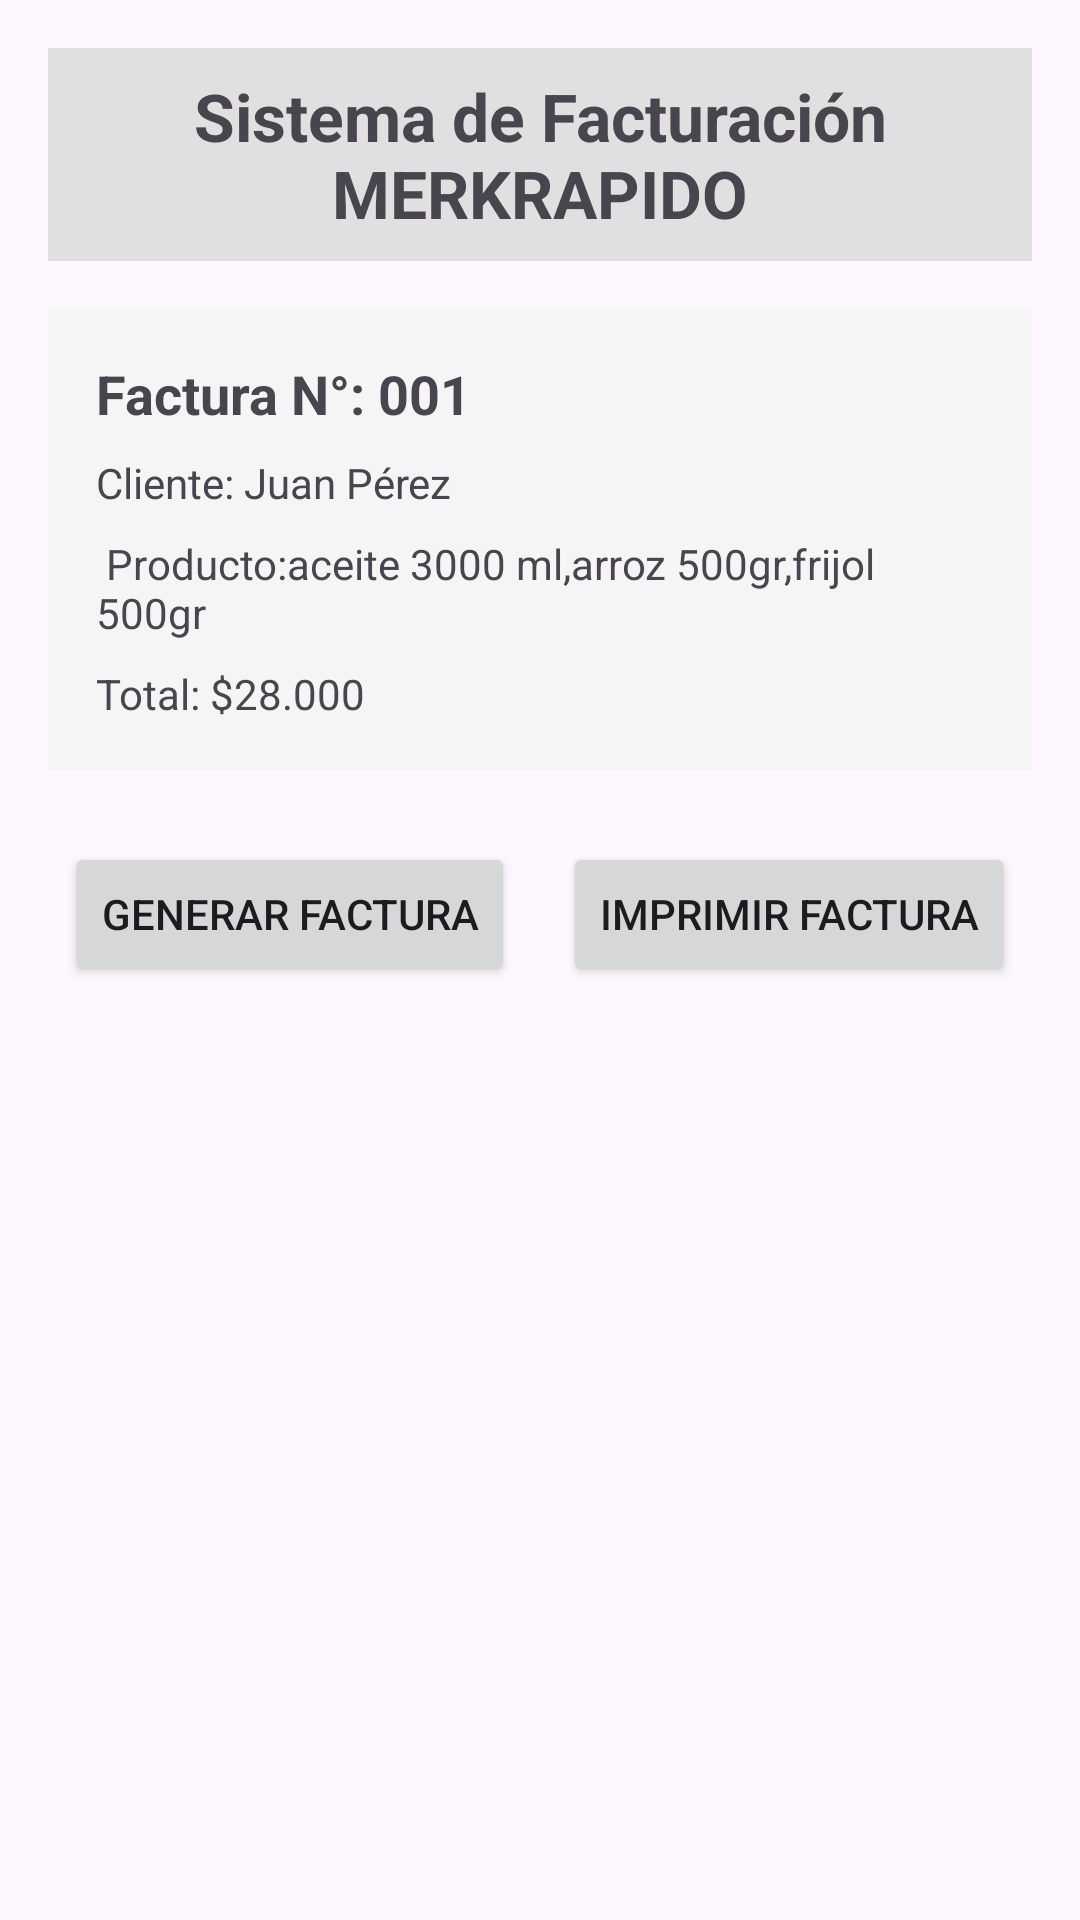

Write the Android layout XML for this screen, with the resource values it uses.
<!-- AndroidManifest.xml: application theme Theme.FacturacionPython -->
<!-- res/layout/activity_main3.xml -->
<LinearLayout xmlns:android="http://schemas.android.com/apk/res/android"
    android:layout_width="match_parent"
    android:layout_height="match_parent"
    android:orientation="vertical"
    android:padding="16dp">

    
    <TextView
        android:id="@+id/tvHeader"
        android:layout_width="match_parent"
        android:layout_height="wrap_content"
        android:text="Sistema de Facturación MERKRAPIDO"
        android:textSize="22sp"
        android:textStyle="bold"
        android:gravity="center"
        android:padding="8dp"
        android:background="#E0E0E0"/>

    
    <LinearLayout
        android:layout_width="match_parent"
        android:layout_height="wrap_content"
        android:orientation="vertical"
        android:padding="16dp"
        android:background="#F5F5F5"
        android:layout_marginTop="16dp">

        <TextView
            android:layout_width="wrap_content"
            android:layout_height="wrap_content"
            android:text="Factura N°: 001"
            android:textSize="18sp"
            android:textStyle="bold"/>

        <TextView
            android:layout_width="wrap_content"
            android:layout_height="wrap_content"
            android:text="Cliente: Juan Pérez"
            android:layout_marginTop="8dp"/>

        <TextView
            android:layout_width="wrap_content"
            android:layout_height="wrap_content"
            android:text=" Producto:aceite 3000 ml,arroz 500gr,frijol 500gr"
            android:layout_marginTop="8dp"/>

        <TextView
            android:layout_width="wrap_content"
            android:layout_height="wrap_content"
            android:text="Total: $28.000"
            android:layout_marginTop="8dp"/>
    </LinearLayout>

    
    <LinearLayout
        android:layout_width="match_parent"
        android:layout_height="wrap_content"
        android:orientation="horizontal"
        android:gravity="center"
        android:layout_marginTop="24dp">

        <Button
            android:id="@+id/btnGenerar"
            android:layout_width="wrap_content"
            android:layout_height="wrap_content"
            android:text="Generar Factura"
            android:layout_marginEnd="16dp"/>

        <Button
            android:id="@+id/btnImprimir"
            android:layout_width="wrap_content"
            android:layout_height="wrap_content"
            android:text="Imprimir Factura"/>
    </LinearLayout>
</LinearLayout>
<!-- resources referenced by this layout -->
<resources>
  <style name="Theme.FacturacionPython" parent="Base.Theme.FacturacionPython" />
  <style name="Base.Theme.FacturacionPython" parent="Theme.Material3.DayNight.NoActionBar">
          
          
      </style>
</resources>
